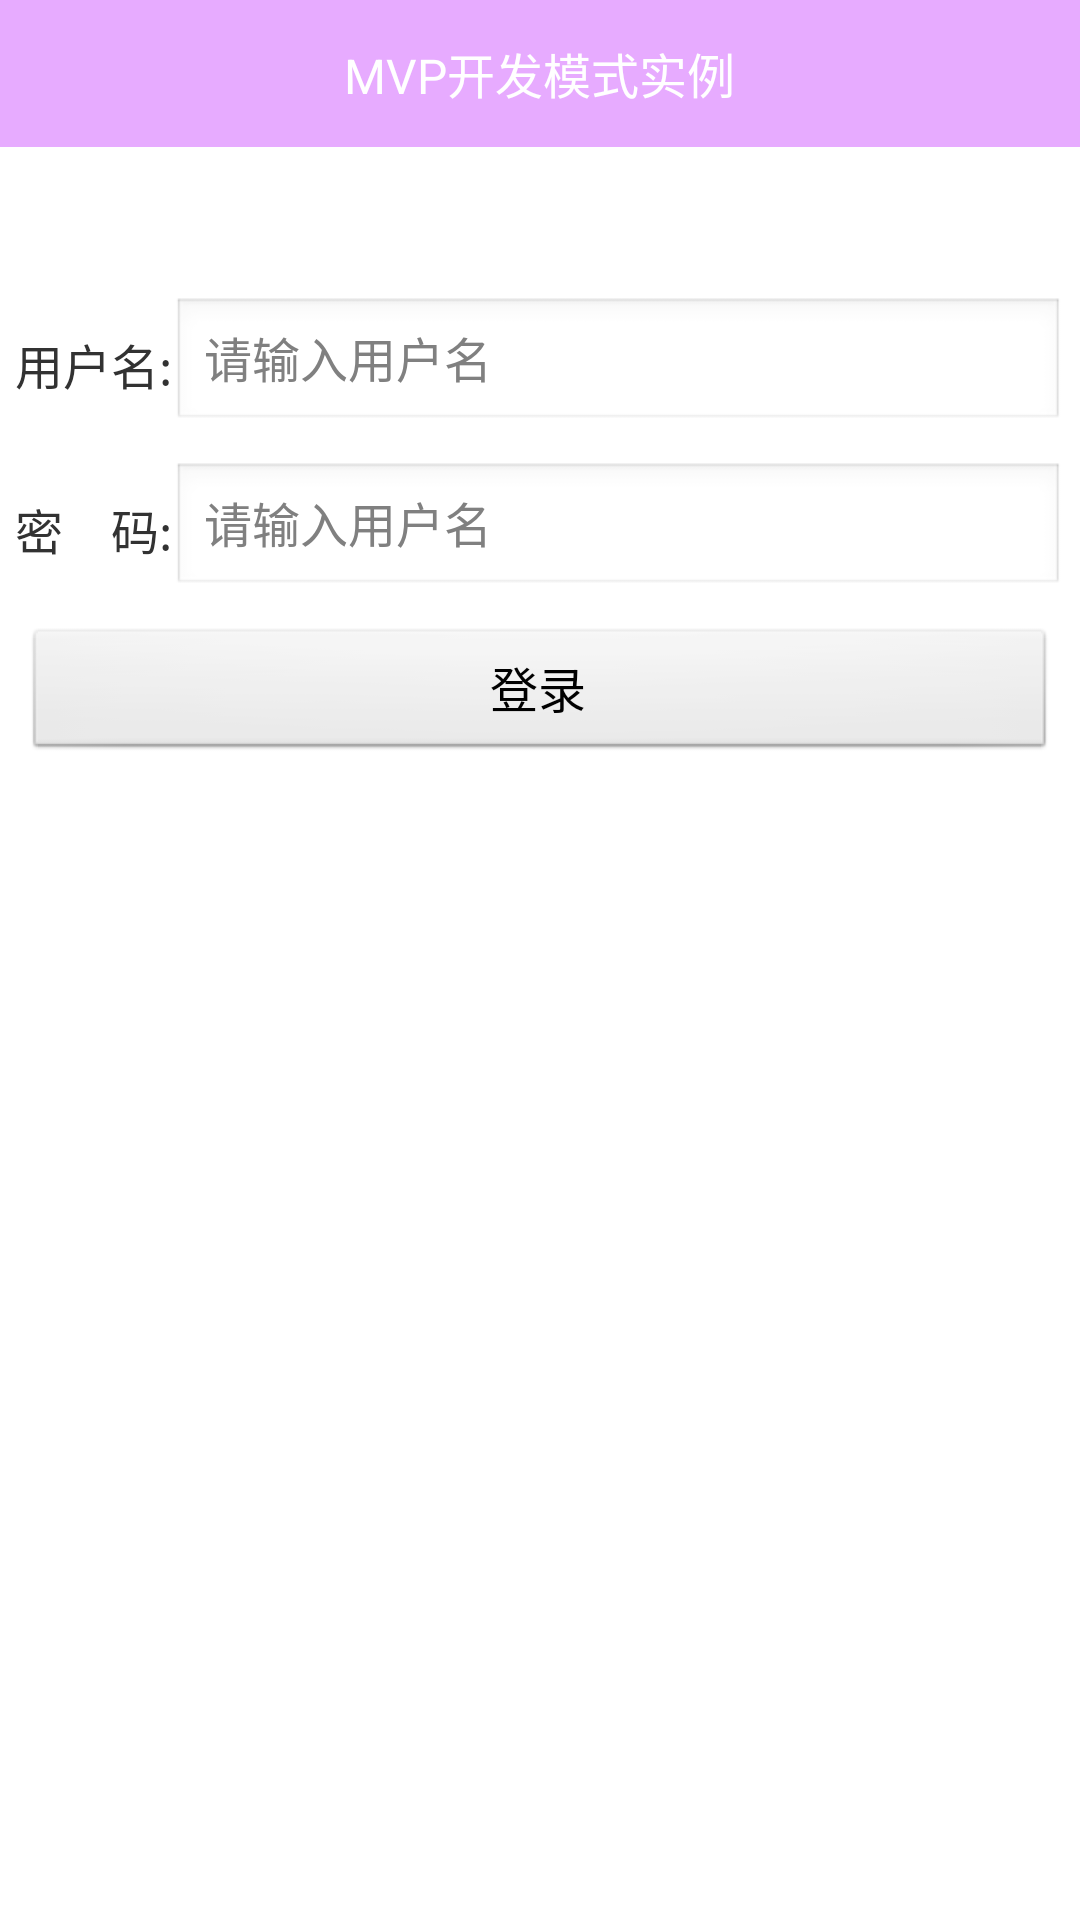

Reconstruct the res/layout file that produces this screen, plus the resources it refers to.
<!-- AndroidManifest.xml: application theme AppTheme -->
<!-- res/layout/mvp_test_layout.xml -->
<?xml version="1.0" encoding="utf-8"?>
<LinearLayout xmlns:android="http://schemas.android.com/apk/res/android"
    android:layout_width="match_parent" android:layout_height="match_parent"
    android:orientation="vertical">

    <LinearLayout
        android:layout_width="fill_parent"
        android:layout_height="49dp"
        android:background="#e7abff"
        android:gravity="center"
        android:orientation="horizontal">
        <TextView
            android:layout_width="wrap_content"
            android:layout_height="wrap_content"
            android:text="MVP开发模式实例"
            android:id="@+id/tv"
            android:textSize="16sp"
            android:textColor="@color/white"
            />
    </LinearLayout>
    <LinearLayout
        android:layout_marginTop="50dp"
        android:layout_width="fill_parent"
        android:layout_height="45dp"
        android:orientation="horizontal"
        android:layout_marginRight="5dp"
        android:layout_marginLeft="5dp"
        android:gravity="center_vertical"
        >
        <TextView
            android:layout_width="wrap_content"
            android:layout_height="wrap_content"
            android:textSize="16sp"
            android:text="用户名:"/>
        <EditText
            android:id="@+id/ed_username"
            android:layout_width="fill_parent"
            android:layout_height="wrap_content"
            android:textSize="16sp"
            android:hint="请输入用户名"/>
    </LinearLayout>

    <LinearLayout
        android:layout_marginTop="10dp"
        android:layout_width="fill_parent"
        android:layout_height="45dp"
        android:orientation="horizontal"
        android:layout_marginRight="5dp"
        android:layout_marginLeft="5dp"
        android:gravity="center_vertical"
        >
        <TextView
            android:layout_width="wrap_content"
            android:layout_height="wrap_content"
            android:textSize="16sp"
            android:text="密    码:"/>
        <EditText
            android:id="@+id/ed_password"
            android:layout_width="fill_parent"
            android:layout_height="wrap_content"
            android:textSize="16sp"
            android:hint="请输入用户名"/>
    </LinearLayout>

    <Button
        android:id="@+id/btn_login"
        android:layout_width="fill_parent"
        android:layout_height="45dp"
        android:layout_marginTop="10dp"
        android:layout_marginLeft="8dp"
        android:layout_marginRight="8dp"
        android:textSize="16sp"
        android:text="登录"/>

</LinearLayout>
<!-- resources referenced by this layout -->
<resources>
  <color name="white">#FFFFFF</color>
  <style name="AppTheme" parent="android:Theme.Light">
          <item name="android:windowNoTitle">true</item>
      </style>
</resources>
